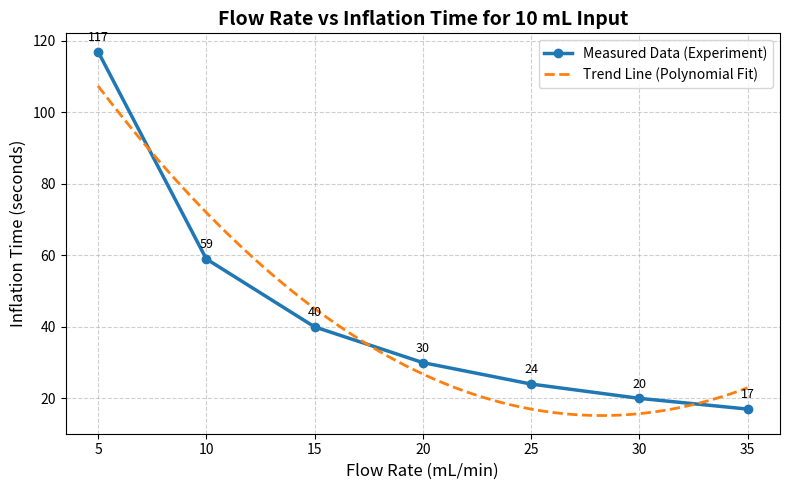

Reproduce this figure in Python.
import numpy as np
import matplotlib.pyplot as plt

# -----------------------------------------
# Data for 10 mL
# -----------------------------------------
flow_rate = np.array([5, 10, 15, 20, 25, 30, 35])   # mL/min
time_sec  = np.array([117, 59, 40, 30, 24, 20, 17]) # seconds

# -----------------------------------------
# Create figure
# -----------------------------------------
plt.figure(figsize=(8, 5))

# -----------------------------------------
# Measured data
# -----------------------------------------
plt.plot(
    flow_rate,
    time_sec,
    marker='o',
    linewidth=2.5,
    label="Measured Data (Experiment)"
)

# -----------------------------------------
# Trend line (polynomial fit)
# -----------------------------------------
z = np.polyfit(flow_rate, time_sec, 2)
p = np.poly1d(z)

x_smooth = np.linspace(min(flow_rate), max(flow_rate), 100)

plt.plot(
    x_smooth,
    p(x_smooth),
    linestyle='--',
    linewidth=2,
    label="Trend Line (Polynomial Fit)"
)

# -----------------------------------------
# Value labels
# -----------------------------------------
for x, y in zip(flow_rate, time_sec):
    plt.text(x, y + 3, f"{y}", ha='center', fontsize=9)

# -----------------------------------------
# Labels and title
# -----------------------------------------
plt.xlabel("Flow Rate (mL/min)", fontsize=12)
plt.ylabel("Inflation Time (seconds)", fontsize=12)

plt.title(
    "Flow Rate vs Inflation Time for 10 mL Input",
    fontsize=14,
    fontweight='bold'
)

# -----------------------------------------
# Legend
# -----------------------------------------
plt.legend(loc="upper right", fontsize=10)

# -----------------------------------------
# Grid
# -----------------------------------------
plt.grid(True, linestyle='--', alpha=0.6)

plt.tight_layout()
plt.show()
